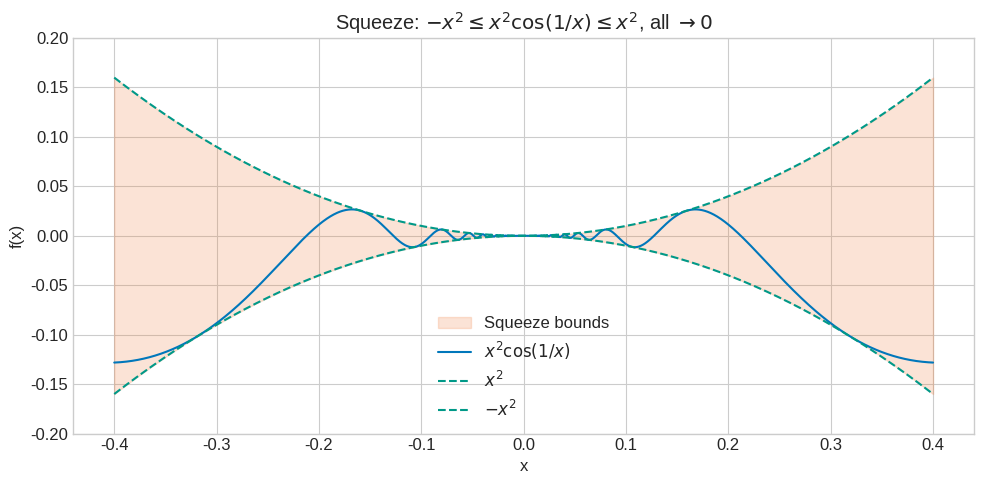
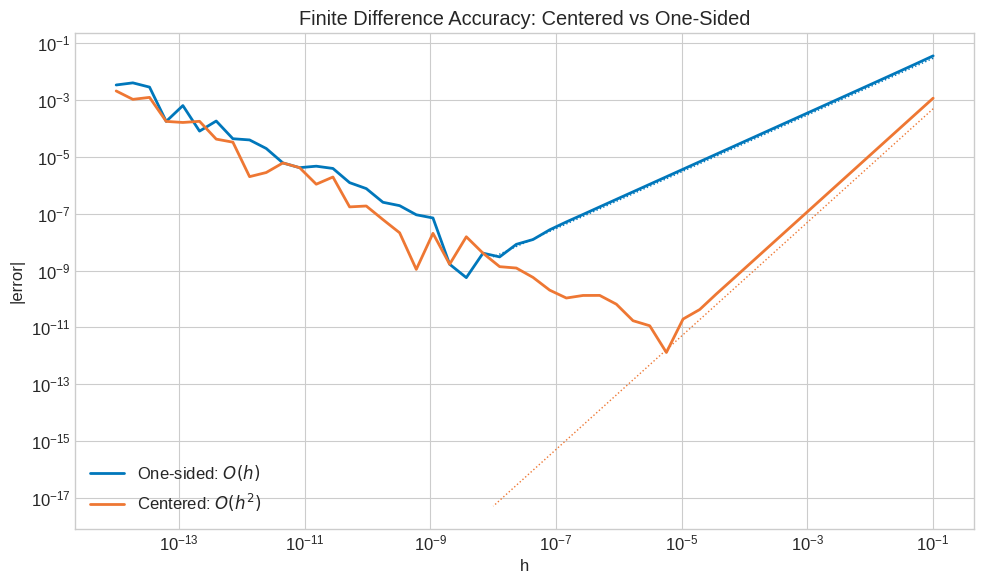
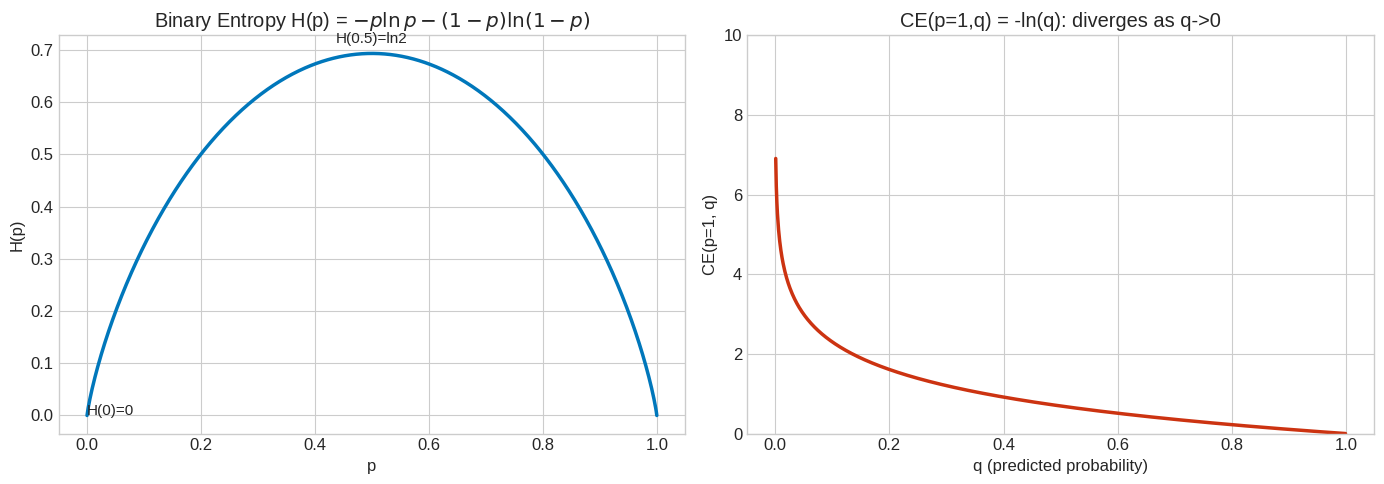

Recreate these plots in Python, in order.
import numpy as np
import numpy.linalg as la

try:
    import matplotlib.pyplot as plt
    plt.style.use('seaborn-v0_8-whitegrid')
    plt.rcParams['figure.figsize'] = [10, 6]
    plt.rcParams['font.size'] = 12
    HAS_MPL = True
except ImportError:
    HAS_MPL = False

np.set_printoptions(precision=8, suppress=True)
np.random.seed(42)

def header(title):
    print('\n' + '=' * len(title))
    print(title)
    print('=' * len(title))

def check_close(name, got, expected, tol=1e-8):
    ok = np.allclose(got, expected, atol=tol, rtol=tol)
    print(f"{'PASS' if ok else 'FAIL'} — {name}")
    if not ok:
        print(f'  expected: {expected}')
        print(f'  got:      {got}')
    return ok

def check_true(name, cond):
    print(f"{'PASS' if cond else 'FAIL'} — {name}")
    return cond

def numerical_limit(f, a, h_vals=None):
    """Numerically estimate lim_{x->a} f(x) using decreasing h values."""
    if h_vals is None:
        h_vals = [1e-1, 1e-2, 1e-4, 1e-6, 1e-8]
    vals = []
    for h in h_vals:
        try:
            v = (f(a + h) + f(a - h)) / 2  # centered average
            vals.append(v)
        except:
            vals.append(np.nan)
    return vals

print('Setup complete. Helper functions: header(), check_close(), check_true(), numerical_limit()')
print('Libraries available: numpy as np, matplotlib.pyplot as plt (if HAS_MPL)')

# Exercise 1: Your Solution

import numpy as np

def limit_a():
    """Compute lim_{x->3} (x^2-9)/(x-3) analytically."""
    # YOUR CODE HERE
    # Hint: factor x^2-9 = (x-3)(x+3)
    pass

def limit_b():
    """Compute lim_{x->0} sin(5x)/(3x) analytically."""
    # YOUR CODE HERE
    # Hint: sin(5x)/(3x) = (5/3) * sin(5x)/(5x)
    pass

def limit_c():
    """Compute lim_{x->inf} (3x^2+2x-1)/(x^2+5) analytically."""
    # YOUR CODE HERE
    # Hint: divide by x^2; terms with 1/x and 1/x^2 go to 0
    pass

print('Limit (a):', limit_a())
print('Limit (b):', limit_b())
print('Limit (c):', limit_c())

# Exercise 1: Solution

import numpy as np

# (a) lim_{x->3} (x^2-9)/(x-3) = lim (x-3)(x+3)/(x-3) = lim (x+3) = 6
limit_a = 6.0

# Numerical verification
f_a = lambda x: (x**2 - 9) / (x - 3)
h_vals = [1e-1, 1e-3, 1e-6, 1e-9]
a_numerical = np.mean([(f_a(3+h) + f_a(3-h))/2 for h in h_vals])

# (b) lim_{x->0} sin(5x)/(3x) = (5/3)*lim sin(u)/u = 5/3
limit_b = 5/3
f_b = lambda x: np.sin(5*x)/(3*x) if abs(x) > 1e-15 else 5/3
b_numerical = np.mean([(f_b(h) + f_b(-h))/2 for h in [1e-2, 1e-4, 1e-6]])

# (c) lim_{x->inf} (3x^2+2x-1)/(x^2+5)
# = lim (3 + 2/x - 1/x^2)/(1 + 5/x^2) = 3/1 = 3
limit_c = 3.0
f_c = lambda x: (3*x**2 + 2*x - 1)/(x**2 + 5)
c_numerical = f_c(1e8)

header('Exercise 1: Basic Limit Computation')
print(f'(a) lim (x^2-9)/(x-3) as x->3 = {limit_a}')
check_close('(a) analytic = 6', a_numerical, limit_a, tol=1e-6)

print(f'(b) lim sin(5x)/(3x) as x->0 = {limit_b:.6f}')
check_close('(b) analytic = 5/3', b_numerical, limit_b, tol=1e-6)

print(f'(c) lim (3x^2+2x-1)/(x^2+5) as x->inf = {limit_c}')
check_close('(c) analytic = 3', c_numerical, limit_c, tol=1e-4)

print('\nTakeaway: Three core techniques — factoring, fundamental sin limit, leading coefficient ratio.')

# Exercise 2: Your Solution

import numpy as np

# (a) f(x) = |x-2|/(x-2)
def f(x):
    return np.abs(x - 2) / (x - 2)

# Compute left limit (x -> 2^-) and right limit (x -> 2^+)
# YOUR CODE HERE
left_a = None
right_a = None
limit_exists_a = None

# (b) piecewise function
def g(x):
    return np.where(x < 1, x**2 + 1, 3*x - 1)

# Compute left limit (x -> 1^-) and right limit (x -> 1^+)
# YOUR CODE HERE
left_b = None
right_b = None
limit_exists_b = None

print('(a) Left limit:', left_a, '  Right limit:', right_a)
print('(b) Left limit:', left_b, '  Right limit:', right_b)

# Exercise 2: Solution

import numpy as np

# (a) f(x) = |x-2|/(x-2)
# For x < 2: |x-2| = -(x-2), so f(x) = -1  => left limit = -1
# For x > 2: |x-2| = (x-2), so f(x) = +1   => right limit = +1
left_a = -1.0
right_a = +1.0

# Numerical
f = lambda x: np.abs(x - 2) / (x - 2)
h = 1e-8
left_a_num = f(2 - h)
right_a_num = f(2 + h)

# (b) Piecewise: g(x) = x^2+1 for x<1, 3x-1 for x>=1
# Left limit (x->1^-): 1^2+1 = 2
# Right limit (x->1^+): 3(1)-1 = 2
# g(1) = 3(1)-1 = 2
left_b = 2.0
right_b = 2.0

g = lambda x: x**2 + 1 if x < 1 else 3*x - 1
left_b_num = g(1 - h)
right_b_num = g(1 + h)

header('Exercise 2: One-Sided Limits')
print('(a) |x-2|/(x-2) at x=2:')
check_close('Left limit = -1', left_a_num, left_a)
check_close('Right limit = +1', right_a_num, right_a)
check_true('Two-sided limit DNE (left ≠ right)', left_a != right_a)
print('  Discontinuity type: JUMP (left=-1, right=+1)')

print()
print('(b) Piecewise function at x=1:')
check_close('Left limit = 2', left_b_num, left_b, tol=1e-6)
check_close('Right limit = 2', right_b_num, right_b, tol=1e-6)
check_true('Two-sided limit exists (left = right = 2)', abs(left_b - right_b) < 1e-12)
check_close('g(1) = 2 (continuous!)', g(1), 2.0)
print('  g is continuous at x=1 — both one-sided limits equal g(1)')

print('\nTakeaway: Two-sided limit exists iff both one-sided limits agree.')

# Exercise 3: Your Solution

import numpy as np

# (a) lim_{x->0} (e^x - 1 - x)/x^2
# Form: 0/0. Apply L'Hopital once: ..., twice: ...
# YOUR CODE HERE
limit_a = None

# (b) lim_{x->inf} ln(x)/x
# Form: inf/inf. Apply L'Hopital: ...
# YOUR CODE HERE
limit_b = None

# (c) lim_{x->0+} x*ln(x)
# Rewrite as ln(x)/(1/x), then L'Hopital: ...
# YOUR CODE HERE
limit_c = None

print('Limit (a):', limit_a)
print('Limit (b):', limit_b)
print('Limit (c):', limit_c)

# Exercise 3: Solution

import numpy as np

# (a) lim_{x->0} (e^x - 1 - x)/x^2
# First application (0/0): (e^x - 1)/(2x) [still 0/0]
# Second application: e^x/2 -> 1/2
limit_a = 0.5

# Verify numerically via Taylor: e^x = 1 + x + x^2/2 + ...
# (e^x-1-x)/x^2 = (x^2/2 + x^3/6 + ...)/x^2 = 1/2 + x/6 + ... -> 1/2
f_a = lambda x: (np.expm1(x) - x) / x**2  # use expm1 for stability
a_vals = [f_a(h) for h in [1e-1, 1e-2, 1e-4, 1e-6]]

# (b) lim_{x->inf} ln(x)/x
# L'Hopital: (1/x)/1 = 1/x -> 0
limit_b = 0.0
b_vals = [np.log(x)/x for x in [1e2, 1e4, 1e6, 1e8]]

# (c) lim_{x->0+} x*ln(x)
# Rewrite: ln(x)/(1/x), form -inf/+inf
# L'Hopital: (1/x)/(-1/x^2) = -x -> 0
limit_c = 0.0
c_vals = [x * np.log(x) for x in [1e-1, 1e-2, 1e-4, 1e-8]]

header("Exercise 3: L'Hopital's Rule")
print('(a) lim (e^x-1-x)/x^2 as x->0:')
print(f'  Numerical: {a_vals}')
check_close('Converges to 1/2', a_vals[-1], limit_a, tol=1e-5)

print('(b) lim ln(x)/x as x->inf:')
print(f'  Numerical: {b_vals}')
check_close('Converges to 0', b_vals[-1], limit_b, tol=1e-5)

print('(c) lim x*ln(x) as x->0+:')
print(f'  Numerical: {c_vals}')
check_close('Converges to 0', c_vals[-1], limit_c, tol=1e-5)

print("\nTakeaway: L'Hopital requires 0/0 or inf/inf form. Convert 0*(-inf) by rewriting.")

# Exercise 4: Your Solution

import numpy as np

# (a) f(x) = (x^2-1)/(x-1)
# Find discontinuity at x=? Type=? Fixed value=?
# YOUR CODE HERE
disc_a = None  # location(s)
type_a = None  # 'removable', 'jump', or 'essential'
fixed_a = None  # value to fix (if removable)

# (b) g(x) = 1/(x^2 - 4)
# Find discontinuities at x=? Type=?
# YOUR CODE HERE
disc_b = None
type_b = None

# (c) h(x) piecewise
# Check continuity at x=0
# YOUR CODE HERE
left_c = None
right_c = None
h_at_0 = None
type_c = None

print('(a) Discontinuity at:', disc_a, '  Type:', type_a)
print('(b) Discontinuity at:', disc_b, '  Type:', type_b)
print('(c) Left limit:', left_c, '  Right limit:', right_c, '  h(0):', h_at_0)

# Exercise 4: Solution

import numpy as np

h_step = 1e-9

# (a) f(x) = (x^2-1)/(x-1) = (x-1)(x+1)/(x-1)
# Undefined at x=1; limit = lim (x+1) = 2
# Removable discontinuity: fix by setting f(1) = 2
f_a = lambda x: (x**2 - 1) / (x - 1)
lim_at_1 = (f_a(1 + h_step) + f_a(1 - h_step)) / 2

# (b) g(x) = 1/(x^2-4) = 1/((x-2)(x+2))
# Undefined at x=2 and x=-2
# As x->2: denominator->0, numerator->1 => g->+/-inf (essential)
# As x->-2: same
g = lambda x: 1 / (x**2 - 4)
g_right_2 = g(2 + h_step)
g_left_2 = g(2 - h_step)

# (c) h(x): at x=0
# Left limit (x->0^-): x+1 -> 0+1 = 1
# Right limit (x->0^+): x^2-1 -> 0-1 = -1
# h(0) = 0 (defined)
# Left != Right => jump discontinuity
left_c = 1.0
right_c = -1.0
h_at_0 = 0.0

header('Exercise 4: Continuity Analysis')

print('(a) f(x) = (x^2-1)/(x-1):')
check_close('Limit at x=1 = 2 (removable)', lim_at_1, 2.0, tol=1e-6)
print('  Type: REMOVABLE. Fix: set f(1) = 2')

print()
print('(b) g(x) = 1/(x^2-4):')
check_true('g(2+) > 0 and large (positive side)', g_right_2 > 1e6)
check_true('g(2-) < 0 and large (negative side)', g_left_2 < -1e6)
print('  Type at x=±2: ESSENTIAL (infinite). Vertical asymptotes.')

print()
print('(c) Piecewise h(x) at x=0:')
check_close('Left limit = 1', left_c, 1.0)
check_close('Right limit = -1', right_c, -1.0)
check_true('Left ≠ Right => JUMP discontinuity', abs(left_c - right_c) > 1)
print(f'  h(0) = {h_at_0} (defined but neither limit equals h(0))')

print('\nTakeaway: Continuity requires all three: f(a) defined, limit exists, they agree.')

# Exercise 5: Your Solution

import numpy as np

# (a) Squeeze: find bounds h(x) <= x^2*cos(1/x) <= g(x) with h,g -> 0
# YOUR CODE HERE
# What are the squeeze bounds?
lower_bound = None  # e.g., lambda x: ...
upper_bound = None
limit_val = None

# Numerical check: evaluate at small x
x_small = np.array([1e-1, 1e-2, 1e-3, 1e-4, 1e-6])
f_vals = x_small**2 * np.cos(1/x_small)
print('f(x) = x^2*cos(1/x) at small x:', f_vals)

# (b) Bisection
def f_b(x):
    return x**3 + 2*x - 5

def bisection(f, a, b, tol=1e-8):
    # YOUR CODE HERE
    pass

root = bisection(f_b, 1.0, 2.0)
print('Root:', root)
print('f(root):', f_b(root) if root is not None else 'Not implemented')

# Exercise 5: Solution

import numpy as np
import matplotlib.pyplot as plt

COLORS = {'primary': '#0077BB', 'secondary': '#EE7733', 'tertiary': '#009988'}

# (a) Squeeze Theorem
# -1 <= cos(1/x) <= 1 for all x != 0
# => -x^2 <= x^2*cos(1/x) <= x^2
# Both -x^2 and x^2 -> 0 as x -> 0
# By Squeeze: x^2*cos(1/x) -> 0

x_vals = np.linspace(-0.5, 0.5, 5000)
x_vals = x_vals[np.abs(x_vals) > 1e-10]

f_squeeze = x_vals**2 * np.cos(1/x_vals)
upper = x_vals**2
lower = -x_vals**2

# Verify squeeze
check_true('Lower bound holds: -x^2 <= x^2*cos(1/x)', np.all(lower <= f_squeeze + 1e-15))
check_true('Upper bound holds: x^2*cos(1/x) <= x^2', np.all(f_squeeze <= upper + 1e-15))

x_small = np.array([1e-1, 1e-2, 1e-4, 1e-6, 1e-8])
f_small = x_small**2 * np.cos(1/x_small)
print(f'x^2*cos(1/x) at small x: {f_small}')
check_close('lim_{x->0} x^2*cos(1/x) = 0', f_small[-1], 0.0, tol=1e-14)

if HAS_MPL:
    fig, ax = plt.subplots(figsize=(10, 5))
    x_plot = np.linspace(-0.4, 0.4, 2000)
    x_plot = x_plot[np.abs(x_plot) > 1e-10]
    ax.fill_between(x_plot, -x_plot**2, x_plot**2, alpha=0.2, color=COLORS['secondary'], label='Squeeze bounds')
    ax.plot(x_plot, x_plot**2*np.cos(1/x_plot), color=COLORS['primary'], lw=1.5, label=r'$x^2\cos(1/x)$')
    ax.plot(x_plot, x_plot**2, color=COLORS['tertiary'], lw=1.5, ls='--', label=r'$x^2$')
    ax.plot(x_plot, -x_plot**2, color=COLORS['tertiary'], lw=1.5, ls='--', label=r'$-x^2$')
    ax.set_xlabel('x'); ax.set_ylabel('f(x)')
    ax.set_title(r'Squeeze: $-x^2 \leq x^2\cos(1/x) \leq x^2$, all $\to 0$')
    ax.legend(); ax.set_ylim(-0.2, 0.2)
    fig.tight_layout(); plt.show()

# (b) IVT and bisection
def f_b(x): return x**3 + 2*x - 5

print(f'f(1) = {f_b(1)}, f(2) = {f_b(2)}')
check_true('IVT applies: f(1) < 0 < f(2)', f_b(1) < 0 < f_b(2))

a, b = 1.0, 2.0
for _ in range(60):
    m = (a + b) / 2
    if f_b(a) * f_b(m) < 0:
        b = m
    else:
        a = m
    if b - a < 1e-12: break
root = (a + b) / 2

check_close('Root of x^3+2x-5 in [1,2]', f_b(root), 0.0, tol=1e-8)
print(f'Root found: {root:.10f}')
print('\nTakeaway: Squeeze proves limits by bounding; IVT proves root existence by sign change.')

# Exercise 6: Your Solution

import numpy as np

# (a) For |f(x) - L| = |(3x-1) - 5| = |3x - 6| = 3|x-2|
# We need 3|x-2| < epsilon
# => |x-2| < epsilon/3
# So delta = epsilon/3

def delta_for_epsilon(eps):
    """Return delta such that |x-2|<delta => |(3x-1)-5|<eps."""
    # YOUR CODE HERE
    return None

# (b) Verify for eps = 0.3
eps = 0.3
delta = delta_for_epsilon(eps)

if delta is not None:
    # Sample x values in (2-delta, 2+delta)
    x_test = np.linspace(2 - delta + 1e-10, 2 + delta - 1e-10, 1000)
    f_vals = 3*x_test - 1
    max_error = np.max(np.abs(f_vals - 5))
    print(f'eps={eps}, delta={delta}')
    print(f'Max |f(x)-5| in delta-window: {max_error:.6f}')
    print(f'All within eps? {max_error < eps}')

# (c) General: lim_{x->a} (mx+b) = ma+b, delta = eps/|m| (m != 0)
def general_delta(eps, m):
    """Return delta for lim_{x->a}(mx+b)=ma+b."""
    # YOUR CODE HERE
    return None

print('General delta (m=3, eps=0.3):', general_delta(0.3, 3))

# Exercise 6: Solution

import numpy as np

# (a) |(3x-1) - 5| = |3(x-2)| = 3|x-2|
# Need 3|x-2| < eps => |x-2| < eps/3
# So delta(eps) = eps/3

def delta_for_epsilon(eps):
    return eps / 3

def general_delta(eps, m):
    if abs(m) < 1e-15:
        return float('inf')  # constant function: any delta works
    return eps / abs(m)

header('Exercise 6: epsilon-delta Proof')

# (a) Show delta formula
print('(a) Proof:')
print('  |(3x-1) - 5| = |3x - 6| = 3|x - 2|')
print('  For 3|x-2| < eps: choose delta = eps/3')
print('  Then |x-2| < delta => 3|x-2| < 3*(eps/3) = eps. QED.')

# (b) Verify numerically
eps = 0.3
delta = delta_for_epsilon(eps)
x_test = np.linspace(2 - delta + 1e-12, 2 + delta - 1e-12, 10000)
f_vals = 3*x_test - 1
errors = np.abs(f_vals - 5)

print(f'\n(b) eps={eps}, delta=eps/3={delta:.6f}')
check_close('delta formula', delta, eps/3)
check_true(f'All |f(x)-5| < eps={eps}', np.all(errors < eps))
print(f'Max error in delta-window: {errors.max():.6f} < {eps}')

# (c) General linear limit
print('\n(c) General: lim_{x->a}(mx+b) = ma+b')
print('  |(mx+b) - (ma+b)| = |m||x-a|')
print('  Choose delta = eps/|m| (for m != 0)')
for m_val in [1, 2, 5, 10]:
    d = general_delta(0.1, m_val)
    check_close(f'delta(eps=0.1, m={m_val}) = 0.1/{m_val}', d, 0.1/m_val)

print('\nTakeaway: epsilon-delta proofs follow a pattern — bound |f(x)-L| by C|x-a|, then set delta=eps/C.')

# Exercise 7: Your Solution

import numpy as np

def finite_diff_1(f, a, h):
    """One-sided finite difference: (f(a+h) - f(a)) / h."""
    # YOUR CODE HERE
    pass

def finite_diff_c(f, a, h):
    """Centered finite difference: (f(a+h) - f(a-h)) / (2h)."""
    # YOUR CODE HERE
    pass

def grad_check(f, theta, grad_fn, h=1e-5):
    """Check analytic gradient vs finite differences. Returns relative error."""
    # YOUR CODE HERE
    pass

# Test
f = np.sin
a = np.pi / 4
true_deriv = np.cos(a)
h = 1e-5
print('True derivative:', true_deriv)
print('One-sided FD:', finite_diff_1(f, a, h))
print('Centered FD:', finite_diff_c(f, a, h))

# Exercise 7: Solution

import numpy as np
import matplotlib.pyplot as plt

COLORS = {'primary': '#0077BB', 'secondary': '#EE7733', 'tertiary': '#009988'}

def finite_diff_1(f, a, h):
    return (f(a + h) - f(a)) / h

def finite_diff_c(f, a, h):
    return (f(a + h) - f(a - h)) / (2 * h)

def grad_check(f, theta, grad_fn, h=1e-5):
    grad_an = grad_fn(theta)
    grad_fd = np.zeros_like(theta)
    for i in range(len(theta)):
        tp = theta.copy(); tp[i] += h
        tm = theta.copy(); tm[i] -= h
        grad_fd[i] = (f(tp) - f(tm)) / (2*h)
    rel_err = np.linalg.norm(grad_an - grad_fd) / (np.linalg.norm(grad_an) + np.linalg.norm(grad_fd) + 1e-12)
    return rel_err, grad_an, grad_fd

f = np.sin
a = np.pi / 4
true_deriv = np.cos(a)

header('Exercise 7: Gradient as a Limit')

# (a) Error comparison
h_vals = np.logspace(-1, -14, 50)
err_1 = np.abs([finite_diff_1(f, a, h) - true_deriv for h in h_vals])
err_c = np.abs([finite_diff_c(f, a, h) - true_deriv for h in h_vals])

opt_idx_1 = np.argmin(err_1)
opt_idx_c = np.argmin(err_c)
print(f'Best one-sided: h={h_vals[opt_idx_1]:.2e}, error={err_1[opt_idx_1]:.2e}')
print(f'Best centered:  h={h_vals[opt_idx_c]:.2e}, error={err_c[opt_idx_c]:.2e}')
check_true('Centered is more accurate than one-sided', err_c[opt_idx_c] < err_1[opt_idx_1])

# (b) Convergence rate
# Use intermediate h where FP errors haven't dominated
mask = h_vals > 1e-8
h_fit = h_vals[mask]
e1_fit = err_1[mask]; ec_fit = err_c[mask]

alpha_1 = np.polyfit(np.log10(h_fit), np.log10(np.maximum(e1_fit, 1e-16)), 1)[0]
alpha_c = np.polyfit(np.log10(h_fit), np.log10(np.maximum(ec_fit, 1e-16)), 1)[0]
print(f'\nConvergence rate (one-sided): {alpha_1:.2f} (expected ~1.0)')
print(f'Convergence rate (centered):  {alpha_c:.2f} (expected ~2.0)')
check_true('One-sided rate ~1', abs(alpha_1 - 1.0) < 0.3)
check_true('Centered rate ~2', abs(alpha_c - 2.0) < 0.4)

if HAS_MPL:
    fig, ax = plt.subplots(figsize=(10, 6))
    ax.loglog(h_vals, err_1, color=COLORS['primary'], lw=2, label=r'One-sided: $O(h)$')
    ax.loglog(h_vals, err_c, color=COLORS['secondary'], lw=2, label=r'Centered: $O(h^2)$')
    h_ref = np.logspace(-1, -8, 20)
    ax.loglog(h_ref, 0.3*h_ref, color=COLORS['primary'], ls=':', lw=1)
    ax.loglog(h_ref, 0.05*h_ref**2, color=COLORS['secondary'], ls=':', lw=1)
    ax.set_xlabel('h'); ax.set_ylabel('|error|')
    ax.set_title('Finite Difference Accuracy: Centered vs One-Sided')
    ax.legend(); fig.tight_layout(); plt.show()

# (c) Gradient check on matrix loss
W = np.array([[1., 2.], [3., 4.]])
f_loss = lambda t: 0.5 * np.dot(W @ t, W @ t)
grad_fn = lambda t: W.T @ (W @ t)  # analytic gradient: W^T W t

theta = np.array([1.5, -0.7])
rel_err, grad_an, grad_fd = grad_check(f_loss, theta, grad_fn)
print(f'\n(c) Gradient check:')
print(f'  Analytic: {grad_an}')
print(f'  FD:       {grad_fd}')
print(f'  Relative error: {rel_err:.2e}')
check_true('Gradient check passed (rel_err < 1e-5)', rel_err < 1e-5)

print('\nTakeaway: Centered FD approximates gradient with O(h^2) error; use h~1e-5 for gradient checking.')

# Exercise 8: Your Solution

import numpy as np

# (a) Prove lim_{p->0+} p*ln(p) = 0 via L'Hopital
# Write the rewritten form and apply L'Hopital
# YOUR CODE HERE (describe the steps in comments)

# Verify numerically
p_vals = np.array([1e-1, 1e-2, 1e-4, 1e-8, 1e-12, 1e-15])
xlnx_vals = p_vals * np.log(p_vals)
print('p*ln(p) at small p:', xlnx_vals)

# (b) Implement entropy H(p) = -p*log(p) - (1-p)*log(1-p)
def entropy(p):
    """Numerically stable binary entropy. H(0)=H(1)=0 by convention."""
    # YOUR CODE HERE
    # Handle p=0 and p=1 cases; use np.log1p for near-1 values
    pass

p_test = np.array([0.0, 1e-10, 0.1, 0.3, 0.5, 0.7, 0.9, 1-1e-10, 1.0])
print('H(p) at various p:', [entropy(p) for p in p_test])

# (c) Cross-entropy limit
def ce(p, q):
    """Cross-entropy CE(p,q) = -p*log(q) - (1-p)*log(1-q)."""
    # YOUR CODE HERE
    pass

q_small = np.array([1e-1, 1e-2, 1e-4, 1e-8])
print('CE(1, q) as q->0+:', [ce(1.0, q) for q in q_small])

# Exercise 8: Solution

import numpy as np
import matplotlib.pyplot as plt

COLORS = {'primary': '#0077BB', 'secondary': '#EE7733', 'tertiary': '#009988', 'error': '#CC3311'}

# (a) lim_{p->0+} p*ln(p)
# Rewrite: p*ln(p) = ln(p) / (1/p)  -- form -inf / +inf
# L'Hopital: (1/p) / (-1/p^2) = -p -> 0 as p->0+
# Therefore lim p*ln(p) = 0

p_vals = np.array([1e-1, 1e-2, 1e-4, 1e-8, 1e-12, 1e-15])
xlnx_vals = p_vals * np.log(p_vals)

header('Exercise 8: Cross-Entropy Limit')
print('(a) p*ln(p) -> 0 as p->0+')
print(f'Rewrite: p*ln(p) = ln(p)/(1/p). L Hopital: (1/p)/(-1/p^2) = -p -> 0')
for p, v in zip(p_vals, xlnx_vals):
    print(f'  p={p:.0e}: p*ln(p) = {v:.6e}')
check_close('lim p*ln(p) = 0 at p=1e-15', xlnx_vals[-1], 0.0, tol=1e-12)

# (b) Stable binary entropy
def entropy(p):
    p = float(p)
    if p <= 0 or p >= 1:
        return 0.0
    # For p near 0: -p*ln(p) uses xlnx
    # For p near 1: -(1-p)*ln(1-p) uses log1p
    term1 = -p * np.log(p)  # stable for p not too small
    term2 = -(1-p) * np.log1p(-p)  # stable for p near 1
    return term1 + term2

print()
p_arr = np.array([0.0, 1e-10, 0.1, 0.3, 0.5, 0.7, 0.9, 1-1e-10, 1.0])
H_vals = np.array([entropy(p) for p in p_arr])

print('(b) Binary entropy H(p):')
for p, h in zip(p_arr, H_vals):
    print(f'  H({p:.1e}) = {h:.8f}')

check_close('H(0) = 0 (convention)', entropy(0.0), 0.0)
check_close('H(1) = 0 (convention)', entropy(1.0), 0.0)
check_close('H(0.5) = ln(2) (maximum)', entropy(0.5), np.log(2), tol=1e-10)
check_true('H is continuous: H(1e-10) close to H(0)', abs(entropy(1e-10) - entropy(0.0)) < 1e-8)

# (c) Cross-entropy limit
def ce(p, q, eps=1e-300):
    q = max(q, eps)  # numerical floor
    q1 = max(1-q, eps)
    if p == 1:
        return -np.log(q)
    elif p == 0:
        return -np.log(q1)
    return -p*np.log(q) - (1-p)*np.log(q1)

q_small = np.array([1e-1, 1e-2, 1e-4, 1e-8, 1e-15])
ce_vals = [ce(1.0, q) for q in q_small]

print()
print('(c) CE(p=1, q) as q->0+:')
for q, cv in zip(q_small, ce_vals):
    print(f'  CE(1, {q:.0e}) = {cv:.4f} = -ln({q:.0e}) = {-np.log(q):.4f}')

check_true('CE(1, q) -> inf as q->0+ (grows without bound)', ce_vals[-1] > ce_vals[0])
check_true('CE(1, q) = -ln(q) diverges', ce_vals[-1] > 30)

if HAS_MPL:
    fig, axes = plt.subplots(1, 2, figsize=(14, 5))
    p_plot = np.linspace(0, 1, 1000)
    H_plot = np.array([entropy(p) for p in p_plot])
    axes[0].plot(p_plot, H_plot, color=COLORS['primary'], lw=2.5)
    axes[0].set_xlabel('p'); axes[0].set_ylabel('H(p)')
    axes[0].set_title('Binary Entropy H(p) = $-p\\ln p - (1-p)\\ln(1-p)$')
    axes[0].annotate('H(0)=0', (0, 0), fontsize=11, ha='left')
    axes[0].annotate('H(0.5)=ln2', (0.5, np.log(2)+0.02), fontsize=11, ha='center')

    q_plot = np.linspace(1e-3, 0.999, 1000)
    ce_plot = [-np.log(q) for q in q_plot]
    axes[1].plot(q_plot, ce_plot, color=COLORS['error'], lw=2.5)
    axes[1].set_xlabel('q (predicted probability)'); axes[1].set_ylabel('CE(p=1, q)')
    axes[1].set_title('CE(p=1,q) = -ln(q): diverges as q->0')
    axes[1].set_ylim(0, 10)

    fig.tight_layout(); plt.show()

print('\nTakeaway: p*ln(p)->0 by L Hopital; entropy is continuous everywhere;')
print('CE(1,q)->inf as q->0 -- penalizes confidently wrong predictions infinitely.')
